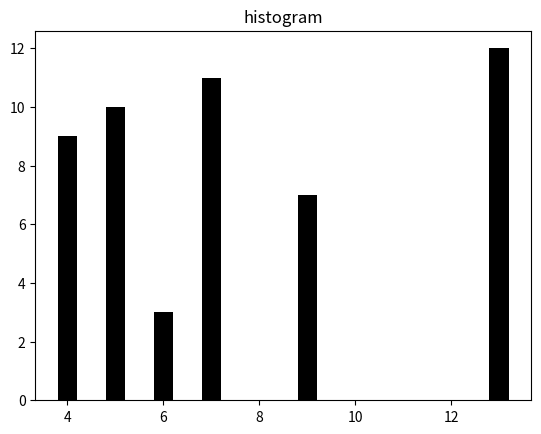

Write Python code to recreate this figure.
# -*- coding: utf-8 -*-
"""
Created on Thu Apr 19 01:57:25 2018

[redacted]
"""
import random
import math
import numpy as np
import matplotlib.pyplot as plt

def deleteDuplicatedElementFromList2(listx):
        resultList = []
        counting=[]
        for item in listx:
            if not item in resultList:
                counting.append(listx.count(item)/len(listx))
                resultList.append(item)
        counting.sort(reverse = True)        
        print(counting)
        return resultList,counting

def trans2dec(list_set_of_tuple):
    dec= []
    for index in range(len(list_set_of_tuple)):# range(len(list_set_of_tuple)):
#    print(set_of_tuple)
        for x in list_set_of_tuple[index]:
            a=0
            for i in range(len(x)):
                a = a+x[i]*math.pow(2,len(x)-i-1)
#            print(a)
            dec.append(a)
    
    return dec 
#def cal_mode(a):
#    counts = np.bincount(a)
#    return  np.argmax(counts)  
         
    
    
hui = [{(1,0,0,1),(0,1,1,0),(0,1,0,1),(0,1,1,1)},{(1,0,0,1),(0,1,0,0),(0,1,0,1),(0,1,1,1)},{(1,1,0,1),(0,1,0,0),(0,1,0,1),(0,1,1,1)},{(0,1,0,0),(1,1,0,1),(0,1,0,1),(0,1,1,1)}]
[rr,dd] = deleteDuplicatedElementFromList2(hui)
print(rr)
result = trans2dec(rr)
print (result)
#print (cal_mode(result))
#result = [1,2,1,4,5,5,5]
xstcick = np.arange(1, len(result)+1)
plt.bar(result,xstcick,color = 'black',width = 0.4) 
plt.title("histogram") 
plt.show()

